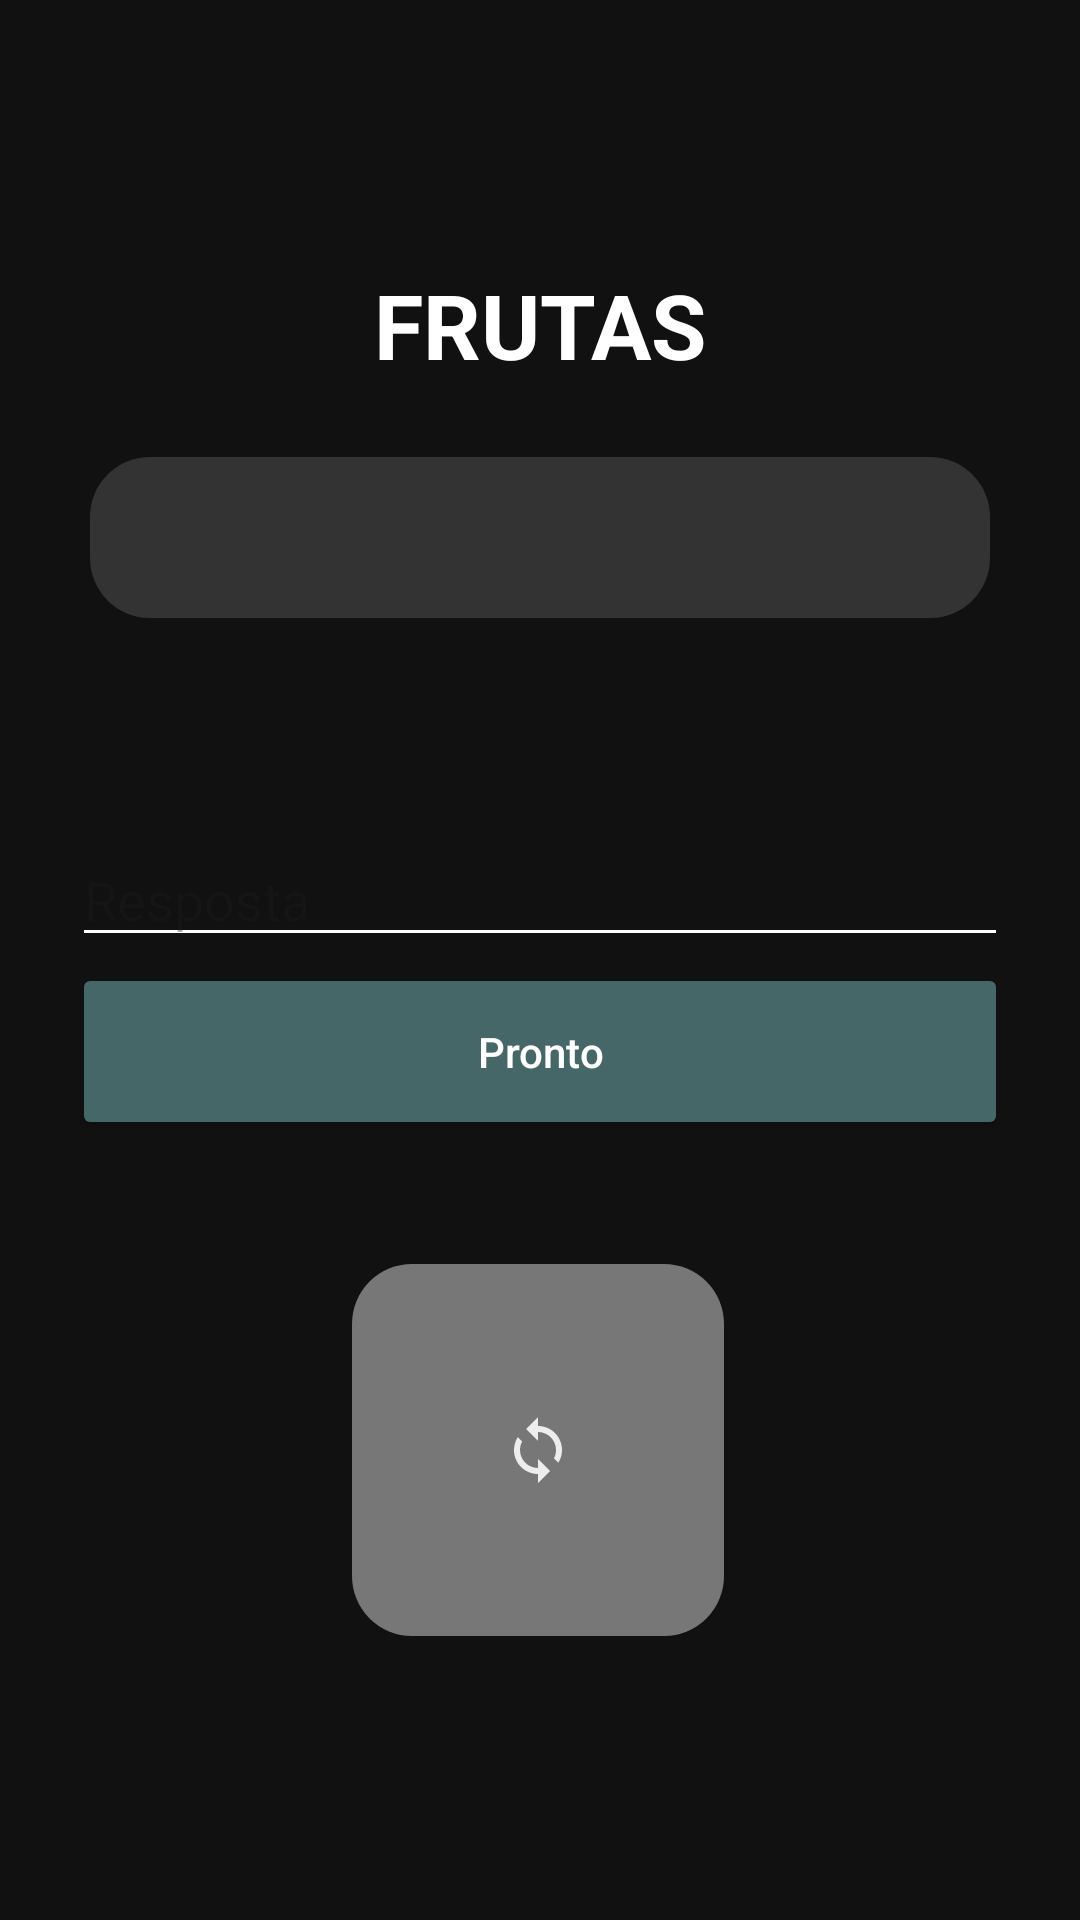

Layout XML and referenced resources for this Android screen:
<!-- AndroidManifest.xml: application theme Theme.AdivinharPalavras -->
<!-- res/layout/activity_game.xml -->
<?xml version="1.0" encoding="utf-8"?>
<androidx.constraintlayout.widget.ConstraintLayout xmlns:android="http://schemas.android.com/apk/res/android"
    xmlns:app="http://schemas.android.com/apk/res-auto"
    xmlns:tools="http://schemas.android.com/tools"
    android:id="@+id/main"
    android:layout_width="match_parent"
    android:layout_height="match_parent"
    android:background="@color/darkgrey"
    tools:context=".ActivityGame">


    <TextView
        android:id="@+id/textView2"
        android:layout_width="match_parent"
        android:layout_height="wrap_content"
        android:layout_marginTop="88dp"
        android:text="FRUTAS"
        android:textAlignment="center"
        android:textColor="@color/white"
        android:textSize="30dp"
        android:textStyle="bold"
        app:layout_constraintEnd_toEndOf="parent"
        app:layout_constraintHorizontal_bias="0.0"
        app:layout_constraintStart_toStartOf="parent"
        app:layout_constraintTop_toTopOf="parent" />

    <TextView
        android:id="@+id/pnt"
        android:layout_width="wrap_content"
        android:layout_height="wrap_content"
        android:layout_marginBottom="32dp"
        android:inputType="text"
        android:textColor="@color/white"
        app:layout_constraintBottom_toBottomOf="parent"
        app:layout_constraintEnd_toEndOf="parent"
        app:layout_constraintStart_toStartOf="parent" />




        <ImageButton
            android:id="@+id/nextButtom"
            android:layout_width="wrap_content"
            android:layout_height="wrap_content"
            android:padding="50dp"
            android:background="@drawable/rounded_corner"
            android:layout_margin="24dp"
            android:src="@drawable/baseline_loop_24"
            android:hint="Trocar"
            android:textColorHint="@color/white"
            app:layout_constraintBottom_toBottomOf="parent"
            app:layout_constraintEnd_toEndOf="parent"
            app:layout_constraintHorizontal_bias="0.497"
            app:layout_constraintStart_toStartOf="parent"
            app:layout_constraintTop_toTopOf="parent"
            app:layout_constraintVertical_bias="0.849"
            tools:ignore="HardcodedText" />



    <Button
        android:id="@+id/acceptBtn"
        android:layout_width="match_parent"
        android:layout_height="wrap_content"
        android:layout_margin="24dp"
        android:paddingVertical="20dp"
        android:layout_marginStart="20dp"
        android:backgroundTint="@color/dkgreen"
        android:hint="Pronto"
        android:textColorHint="@color/white"
        app:layout_constraintBottom_toBottomOf="parent"
        app:layout_constraintStart_toStartOf="parent"
        app:layout_constraintTop_toTopOf="parent"
        app:layout_constraintVertical_bias="0.557"
        tools:ignore="HardcodedText" />

    <TextView
        android:id="@+id/wordTitle"
        android:layout_width="match_parent"
        android:layout_height="wrap_content"
        android:paddingVertical="10dp"
        android:layout_marginHorizontal="30sp"
        android:layout_marginTop="24dp"
        android:textColor="@color/white"
        android:textSize="25sp"
        android:background="@drawable/rounded_corner"
        android:backgroundTint="@color/grey"
        android:textAlignment="center"
        app:layout_constraintEnd_toEndOf="parent"
        app:layout_constraintStart_toStartOf="parent"
        app:layout_constraintTop_toBottomOf="@+id/textView2"
        tools:ignore="HardcodedText" />

    <EditText
        android:id="@+id/enterAnswer"
        android:layout_width="match_parent"
        android:layout_height="wrap_content"
        android:layout_margin="24dp"
        android:layout_marginTop="108dp"
        android:backgroundTint="@color/white"
        android:ems="10"
        android:hint="Resposta"
        android:inputType="text"
        android:textColor="@color/lghtgrey"
        app:layout_constraintBottom_toBottomOf="parent"
        app:layout_constraintEnd_toEndOf="parent"
        app:layout_constraintStart_toStartOf="parent"
        app:layout_constraintTop_toBottomOf="@+id/wordTitle"
        app:layout_constraintVertical_bias="0.138"
        tools:ignore="HardcodedText"
        android:imeOptions="actionDone"
        android:singleLine="true"

        />
</androidx.constraintlayout.widget.ConstraintLayout>
<!-- resources referenced by this layout -->
<resources>
  <color name="darkgrey">#111111</color>
  <color name="dkgreen">#456767</color>
  <color name="grey">#333333</color>
  <color name="lghtgrey">#777777</color>
  <color name="white">#FFFFFFFF</color>
  <!-- drawable baseline_loop_24 (drawable) -->
  <vector xmlns:android="http://schemas.android.com/apk/res/android" android:height="24dp" android:tint="#EDEDED" android:viewportHeight="24" android:viewportWidth="24" android:width="24dp">
        
      <path android:fillColor="@android:color/white" android:pathData="M12,4L12,1L8,5l4,4L12,6c3.31,0 6,2.69 6,6 0,1.01 -0.25,1.97 -0.7,2.8l1.46,1.46C19.54,15.03 20,13.57 20,12c0,-4.42 -3.58,-8 -8,-8zM12,18c-3.31,0 -6,-2.69 -6,-6 0,-1.01 0.25,-1.97 0.7,-2.8L5.24,7.74C4.46,8.97 4,10.43 4,12c0,4.42 3.58,8 8,8v3l4,-4 -4,-4v3z"/>
      
  </vector>
  <!-- drawable rounded_corner (drawable) -->
  <?xml version="1.0" encoding="utf-8"?>
  <shape xmlns:android="http://schemas.android.com/apk/res/android">
  <solid android:color="@color/lghtgrey"/>
  
      <corners android:radius="20dp"/>
  </shape>
  <style name="Theme.AdivinharPalavras" parent="Base.Theme.AdivinharPalavras" />
  <style name="Base.Theme.AdivinharPalavras" parent="Theme.Material3.DayNight.NoActionBar">
          
          
      </style>
</resources>
